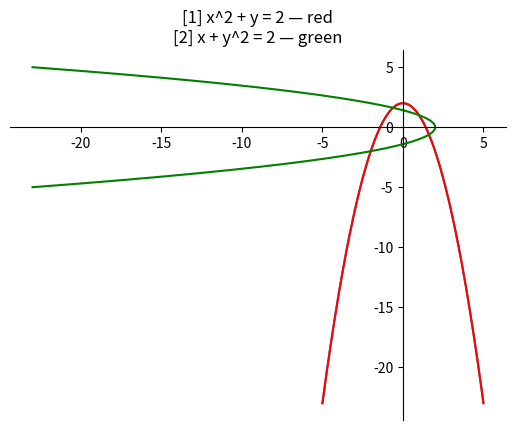

The script that saved this image:
import matplotlib.pyplot as plt
import numpy as np

x = np.linspace(-5,5,1000)

y = 2 - x**2
z =  2 - x**2

fig = plt.figure()
ax = fig.add_subplot(1, 1, 1)
ax.set_title('[1] x^2 + y = 2 — red\n[2] x + y^2 = 2 — green')
ax.plot(x, y)
ax.spines.left.set_position('zero')
ax.spines.right.set_color('none')
ax.spines.bottom.set_position('zero')
ax.spines.top.set_color('none')
ax.xaxis.set_ticks_position('bottom')
ax.yaxis.set_ticks_position('left')

plt.plot(x,y, 'r')
plt.plot(z,x, 'g')

plt.show()